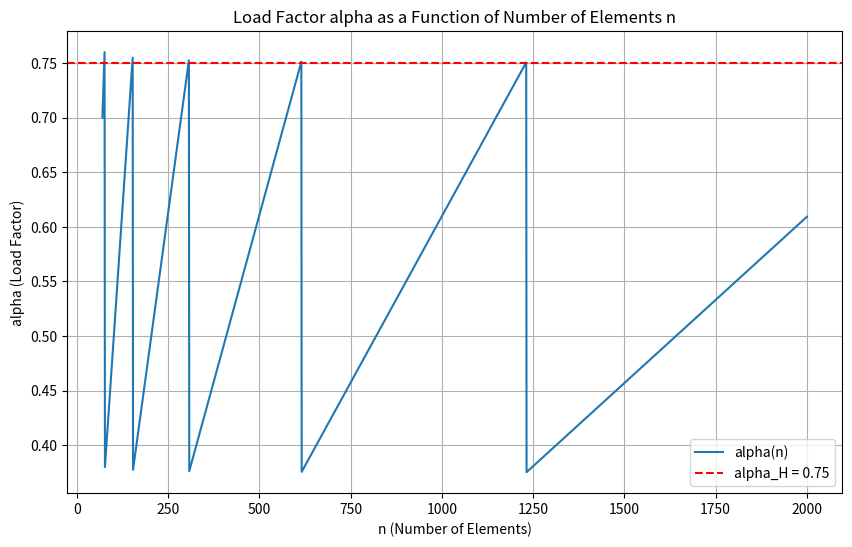

Python code for this plot:
import numpy as np
import matplotlib.pyplot as plt

# Initial values
n_values = []
alpha_values = []
m = 100  # initial table size
alpha_H = 0.75  # high load factor threshold

n = 70  # initial number of elements
n_max = 2000  # maximum value of n to plot

# Track how n and alpha change as n increases and m resizes
while n <= n_max:
    # Calculate load factor
    alpha = n / m
    n_values.append(n)
    alpha_values.append(alpha)
    
    # Check if we need to resize the table
    if alpha > alpha_H:
        m = n / .375  # double the table size after exceeding alpha_H
    
    n += 1  # increment number of elements

# Plotting
plt.figure(figsize=(10, 6))
plt.plot(n_values, alpha_values, label=r'alpha(n)')
plt.axhline(y=alpha_H, color='r', linestyle='--', label=r'alpha_H = 0.75')
plt.xlabel('n (Number of Elements)')
plt.ylabel('alpha (Load Factor)')
plt.title('Load Factor alpha as a Function of Number of Elements n')
plt.legend()
plt.grid(True)
plt.show()
